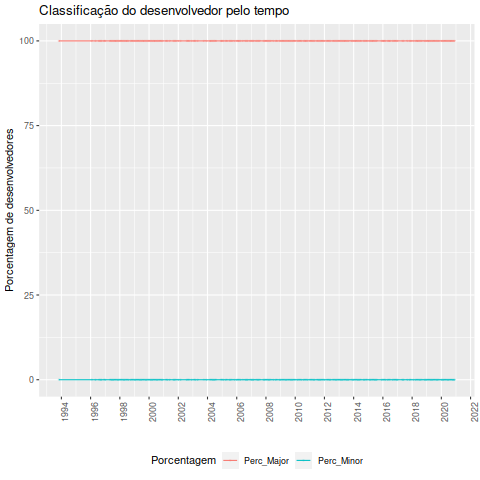

Values plotted in this chart, from the file beside it:
Desenvolvedor, Data, Classificacao_ownership, Major, Minor, Total, Perc_Major, Perc_Minor
Thomas E. Dickey, 1993-11-01, Major, 1, 0, 1, 100, 0
Thomas E. Dickey, 1996-02-01, Major, 1, 0, 1, 100, 0
Thomas E. Dickey, 1996-05-01, Major, 1, 0, 1, 100, 0
Thomas E. Dickey, 1996-08-01, Major, 1, 0, 1, 100, 0
Thomas E. Dickey, 1996-09-01, Major, 1, 0, 1, 100, 0
Thomas E. Dickey, 1996-10-01, Major, 1, 0, 1, 100, 0
Thomas E. Dickey, 1996-12-01, Major, 1, 0, 1, 100, 0
Thomas E. Dickey, 1997-01-01, Major, 1, 0, 1, 100, 0
Thomas E. Dickey, 1997-05-01, Major, 1, 0, 1, 100, 0
Thomas E. Dickey, 1997-06-01, Major, 1, 0, 1, 100, 0
Thomas E. Dickey, 1997-07-01, Major, 1, 0, 1, 100, 0
Thomas E. Dickey, 1997-08-01, Major, 1, 0, 1, 100, 0
Thomas E. Dickey, 1997-09-01, Major, 1, 0, 1, 100, 0
Thomas E. Dickey, 1997-10-01, Major, 1, 0, 1, 100, 0
Thomas E. Dickey, 1997-11-01, Major, 1, 0, 1, 100, 0
Thomas E. Dickey, 1997-12-01, Major, 1, 0, 1, 100, 0
Thomas E. Dickey, 1998-01-01, Major, 1, 0, 1, 100, 0
Thomas E. Dickey, 1998-02-01, Major, 1, 0, 1, 100, 0
Thomas E. Dickey, 1998-03-01, Major, 1, 0, 1, 100, 0
Thomas E. Dickey, 1998-04-01, Major, 1, 0, 1, 100, 0
Thomas E. Dickey, 1998-05-01, Major, 1, 0, 1, 100, 0
Thomas E. Dickey, 1998-06-01, Major, 1, 0, 1, 100, 0
Thomas E. Dickey, 1998-07-01, Major, 1, 0, 1, 100, 0
Thomas E. Dickey, 1998-08-01, Major, 1, 0, 1, 100, 0
Thomas E. Dickey, 1998-10-01, Major, 1, 0, 1, 100, 0
Thomas E. Dickey, 1998-11-01, Major, 1, 0, 1, 100, 0
Thomas E. Dickey, 1998-12-01, Major, 1, 0, 1, 100, 0
Thomas E. Dickey, 1999-01-01, Major, 1, 0, 1, 100, 0
Thomas E. Dickey, 1999-02-01, Major, 1, 0, 1, 100, 0
Thomas E. Dickey, 1999-03-01, Major, 1, 0, 1, 100, 0
Thomas E. Dickey, 1999-04-01, Major, 1, 0, 1, 100, 0
Thomas E. Dickey, 1999-05-01, Major, 1, 0, 1, 100, 0
Thomas E. Dickey, 1999-06-01, Major, 1, 0, 1, 100, 0
Thomas E. Dickey, 1999-07-01, Major, 1, 0, 1, 100, 0
Thomas E. Dickey, 1999-08-01, Major, 1, 0, 1, 100, 0
Thomas E. Dickey, 1999-09-01, Major, 1, 0, 1, 100, 0
Thomas E. Dickey, 1999-10-01, Major, 1, 0, 1, 100, 0
Thomas E. Dickey, 1999-11-01, Major, 1, 0, 1, 100, 0
Thomas E. Dickey, 1999-12-01, Major, 1, 0, 1, 100, 0
Thomas E. Dickey, 2000-01-01, Major, 1, 0, 1, 100, 0
Thomas E. Dickey, 2000-02-01, Major, 1, 0, 1, 100, 0
Thomas E. Dickey, 2000-03-01, Major, 1, 0, 1, 100, 0
Thomas E. Dickey, 2000-04-01, Major, 1, 0, 1, 100, 0
Thomas E. Dickey, 2000-05-01, Major, 1, 0, 1, 100, 0
Thomas E. Dickey, 2000-06-01, Major, 1, 0, 1, 100, 0
Thomas E. Dickey, 2000-07-01, Major, 1, 0, 1, 100, 0
Thomas E. Dickey, 2000-08-01, Major, 1, 0, 1, 100, 0
Thomas E. Dickey, 2000-09-01, Major, 1, 0, 1, 100, 0
Thomas E. Dickey, 2000-10-01, Major, 1, 0, 1, 100, 0
Thomas E. Dickey, 2000-11-01, Major, 1, 0, 1, 100, 0
Thomas E. Dickey, 2000-12-01, Major, 1, 0, 1, 100, 0
Thomas E. Dickey, 2001-03-01, Major, 1, 0, 1, 100, 0
Thomas E. Dickey, 2001-04-01, Major, 1, 0, 1, 100, 0
Thomas E. Dickey, 2001-06-01, Major, 1, 0, 1, 100, 0
Thomas E. Dickey, 2001-09-01, Major, 1, 0, 1, 100, 0
Thomas E. Dickey, 2001-10-01, Major, 1, 0, 1, 100, 0
Thomas E. Dickey, 2001-11-01, Major, 1, 0, 1, 100, 0
Thomas E. Dickey, 2002-01-01, Major, 1, 0, 1, 100, 0
Thomas E. Dickey, 2002-03-01, Major, 1, 0, 1, 100, 0
Thomas E. Dickey, 2002-08-01, Major, 1, 0, 1, 100, 0
... 170 more rows
